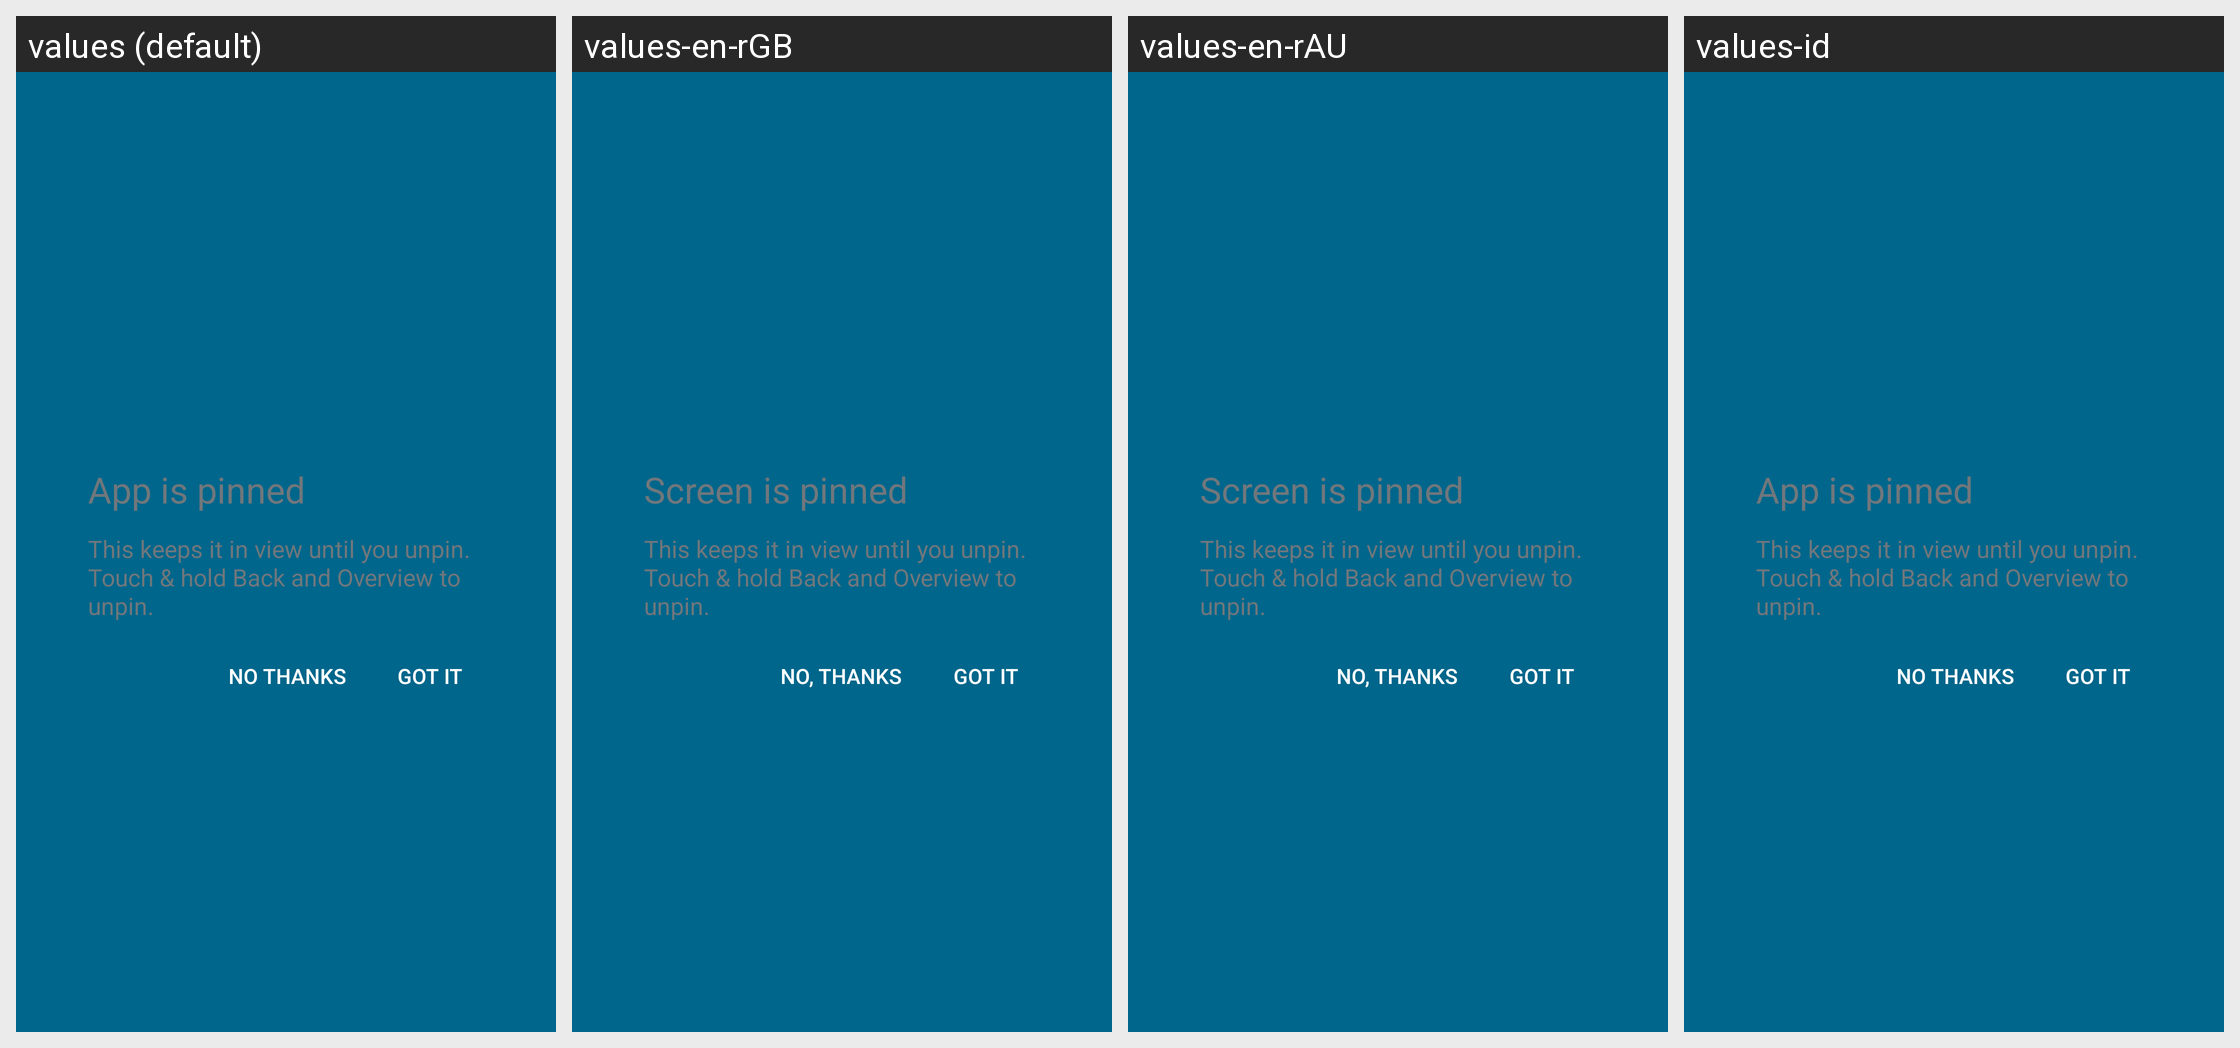

The same Android screen rendered under several of its app's locales, left to right. List the strings drawn on it with the default value and each locale's translation.
Android screen res/layout/screen_pinning_request_text_area.xml rendered under 4 locales, left to right: values (default), values-en-rGB, values-en-rAU, values-id. Device: Nexus 5 (rendered at 1080×1920; each locale shown at half size, 540×960, under a caption strip naming it); theme Theme.SystemUI.
Other locales in the repository, not shown: values-ar, values-bg, values-bn-rBD, values-bn-rIN, values-cs, values-de, values-el, values-en-rCA, values-es, values-fa, values-fr, values-hi, values-hu, values-in, values-it, values-ja, values-ko, values-ne-rNP, values-pl, values-pt-rBR, values-pt-rPT, values-ro, values-ru, values-sk, values-sv, values-ta-rIN, values-th, values-tr, values-uk, values-vi, values-zh-rCN, values-zh-rTW.
Strings drawn on this screen, with the default value and each locale's value (text and hints the layout hard-codes, and strings that could not be matched under every locale, appear in the picture but are not listed):

screen_pinning_title
  values: App is pinned
  values-en-rGB: Screen is pinned
  values-en-rAU: Screen is pinned
  values-id: App is pinned  [not translated; the default value is used]

screen_pinning_description
  values: This keeps it in view until you unpin. Touch & hold Back and Overview to unpin.
  values-en-rGB: This keeps it in view until you unpin. Touch & hold Back and Overview to unpin.
  values-en-rAU: This keeps it in view until you unpin. Touch & hold Back and Overview to unpin.
  values-id: This keeps it in view until you unpin. Touch & hold Back and Overview to unpin.  [not translated; the default value is used]

screen_pinning_positive
  values: Got it
  values-en-rGB: Got it
  values-en-rAU: Got it
  values-id: Got it  [not translated; the default value is used]

screen_pinning_negative
  values: No thanks
  values-en-rGB: No, thanks
  values-en-rAU: No, thanks
  values-id: No thanks  [not translated; the default value is used]
